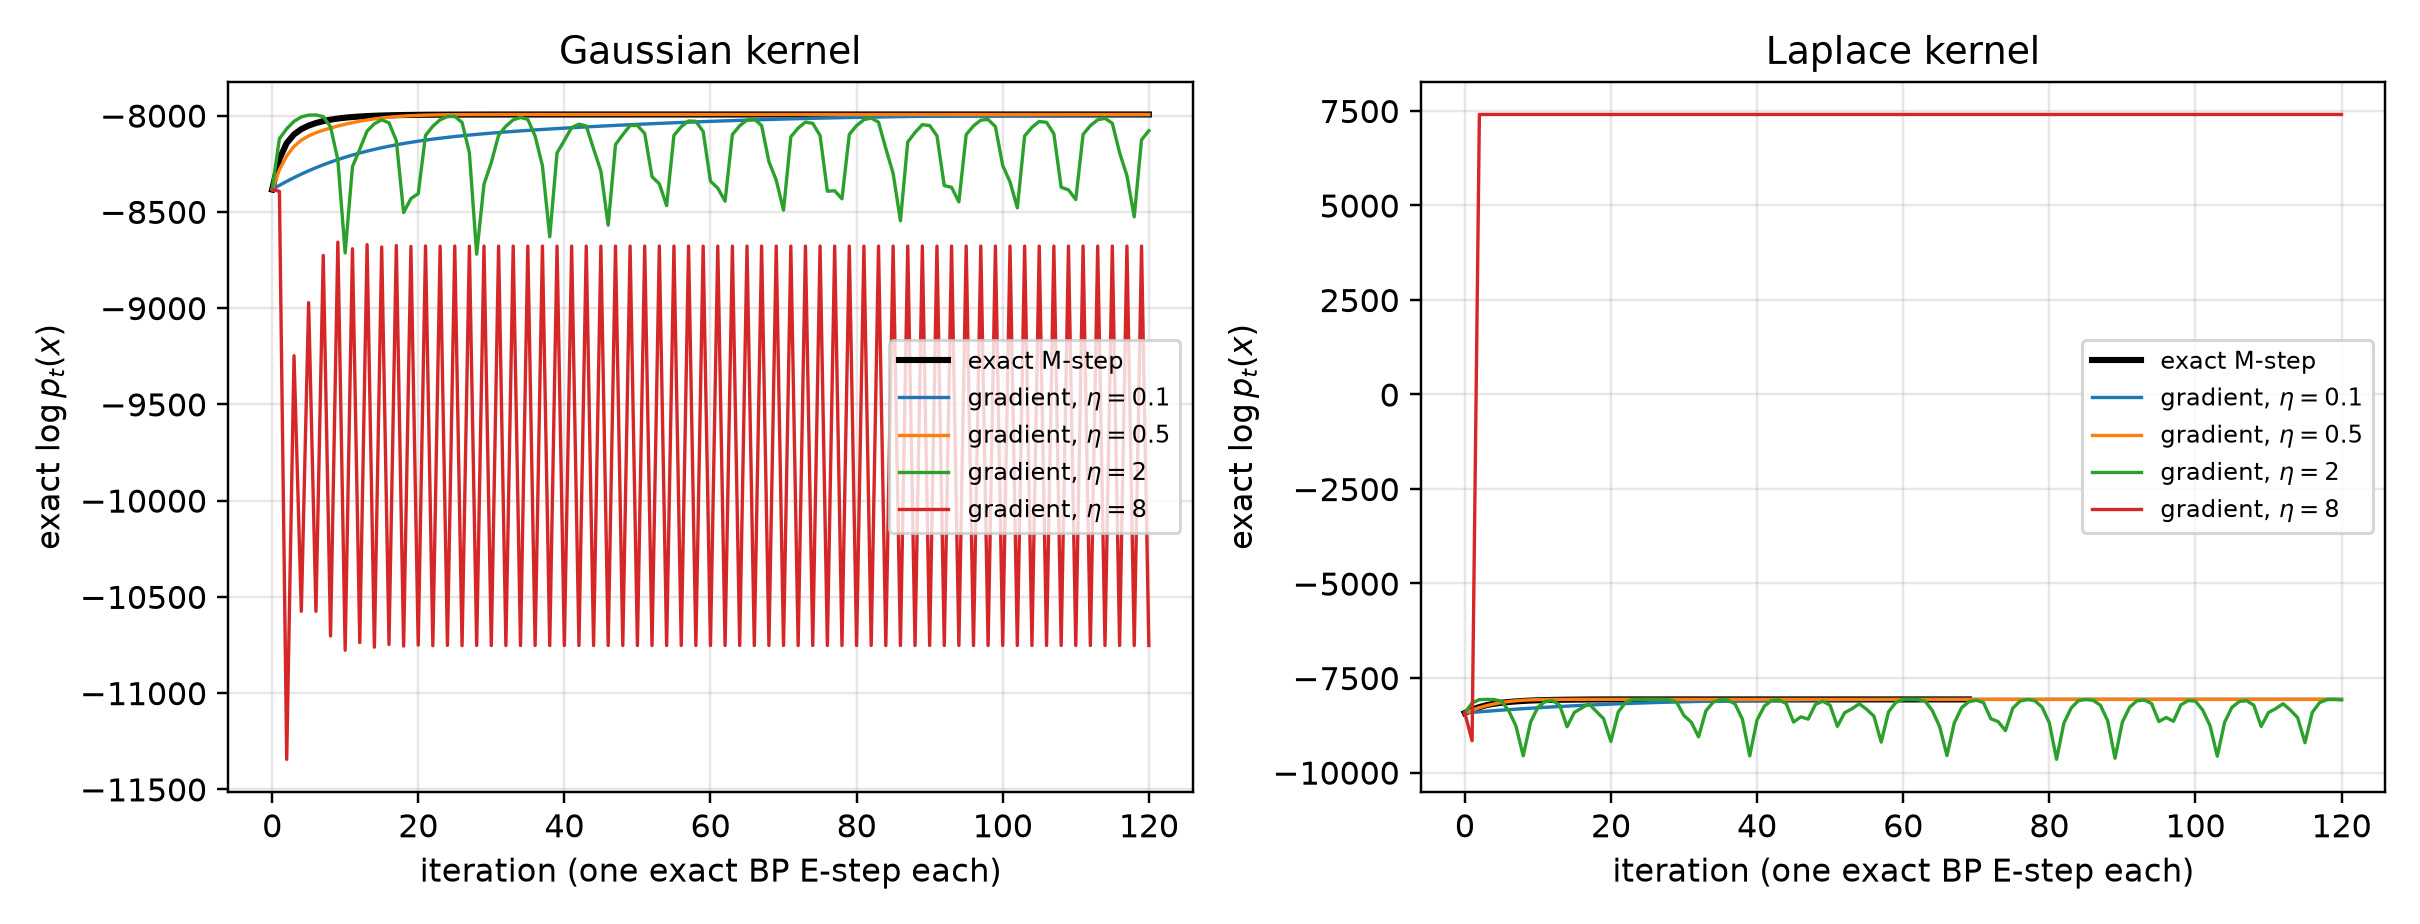

The data file committed next to this chart (first rows):
family, route, lr, n_chains, n_evaluated_states, n_updates, logL_final, param0_err, param1_err, monotone_violation, logL_gap_to_em
gaussian, exact_m_step, nan, 256, 121, 120, -7995, 0.0153, 0.004071, 0.0, 0.0
gaussian, gradient, 0.1, 256, 121, 120, -7996, 0.0003421, 0.03074, 0.0, 1.474
gaussian, gradient, 0.5, 256, 121, 120, -7995, 0.0153, 0.004073, 9.094947017729282e-13, -1.5652403817512095e-09
gaussian, gradient, 2.0, 256, 121, 120, -8079, 0.1738, 0.2407, 527.2, 84.38
gaussian, gradient, 8.0, 256, 121, 120, -10753, 1.79, 0.2875, 2951, 2759
laplace, exact_m_step, nan, 256, 70, 69, -8067, 0.05, 0.02682, 0.0, 0.0
laplace, gradient, 0.1, 256, 121, 120, -8065, 0.02225, 0.01317, 0.05207, -1.879
laplace, gradient, 0.5, 256, 121, 120, -8065, 0.01928, 0.01115, 0.2469, -1.815
laplace, gradient, 2.0, 256, 121, 120, -8080, 0.01726, 0.05185, 989.3, 13.09
laplace, gradient, 8.0, 256, 121, 120, 7405, 0.19, 0.4233, 732.7, -15472
